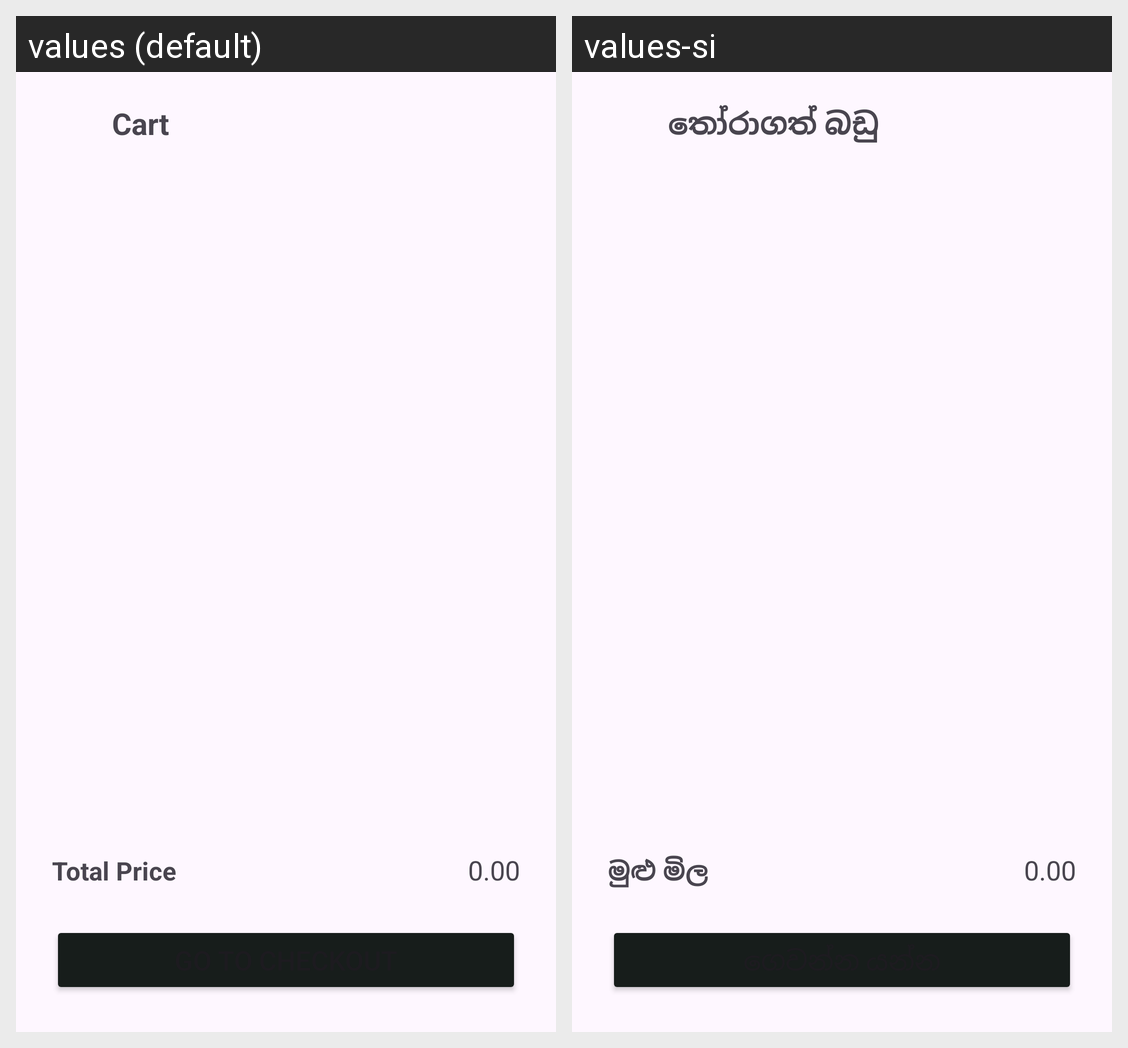

The Android screen above is rendered under two locales of the same app. Produce the string resources it draws, with the default and per-locale values.
Android screen res/layout/activity_cart.xml rendered under 2 locales, left to right: values (default), values-si. Device: Nexus 5 (rendered at 1080×1920; each locale shown at half size, 540×960, under a caption strip naming it); theme Theme.WinlowCustomer.
Strings drawn on this screen, with the default value and each locale's value (text and hints the layout hard-codes, and strings that could not be matched under every locale, appear in the picture but are not listed):

cart_title
  values: Cart
  values-si: තෝරාගත් බඩු

total_items
  values: Total Price
  values-si: මුළු මිල

initial_zero
  values: 0.00
  values-si: 0.00  [not translated; the default value is used]
